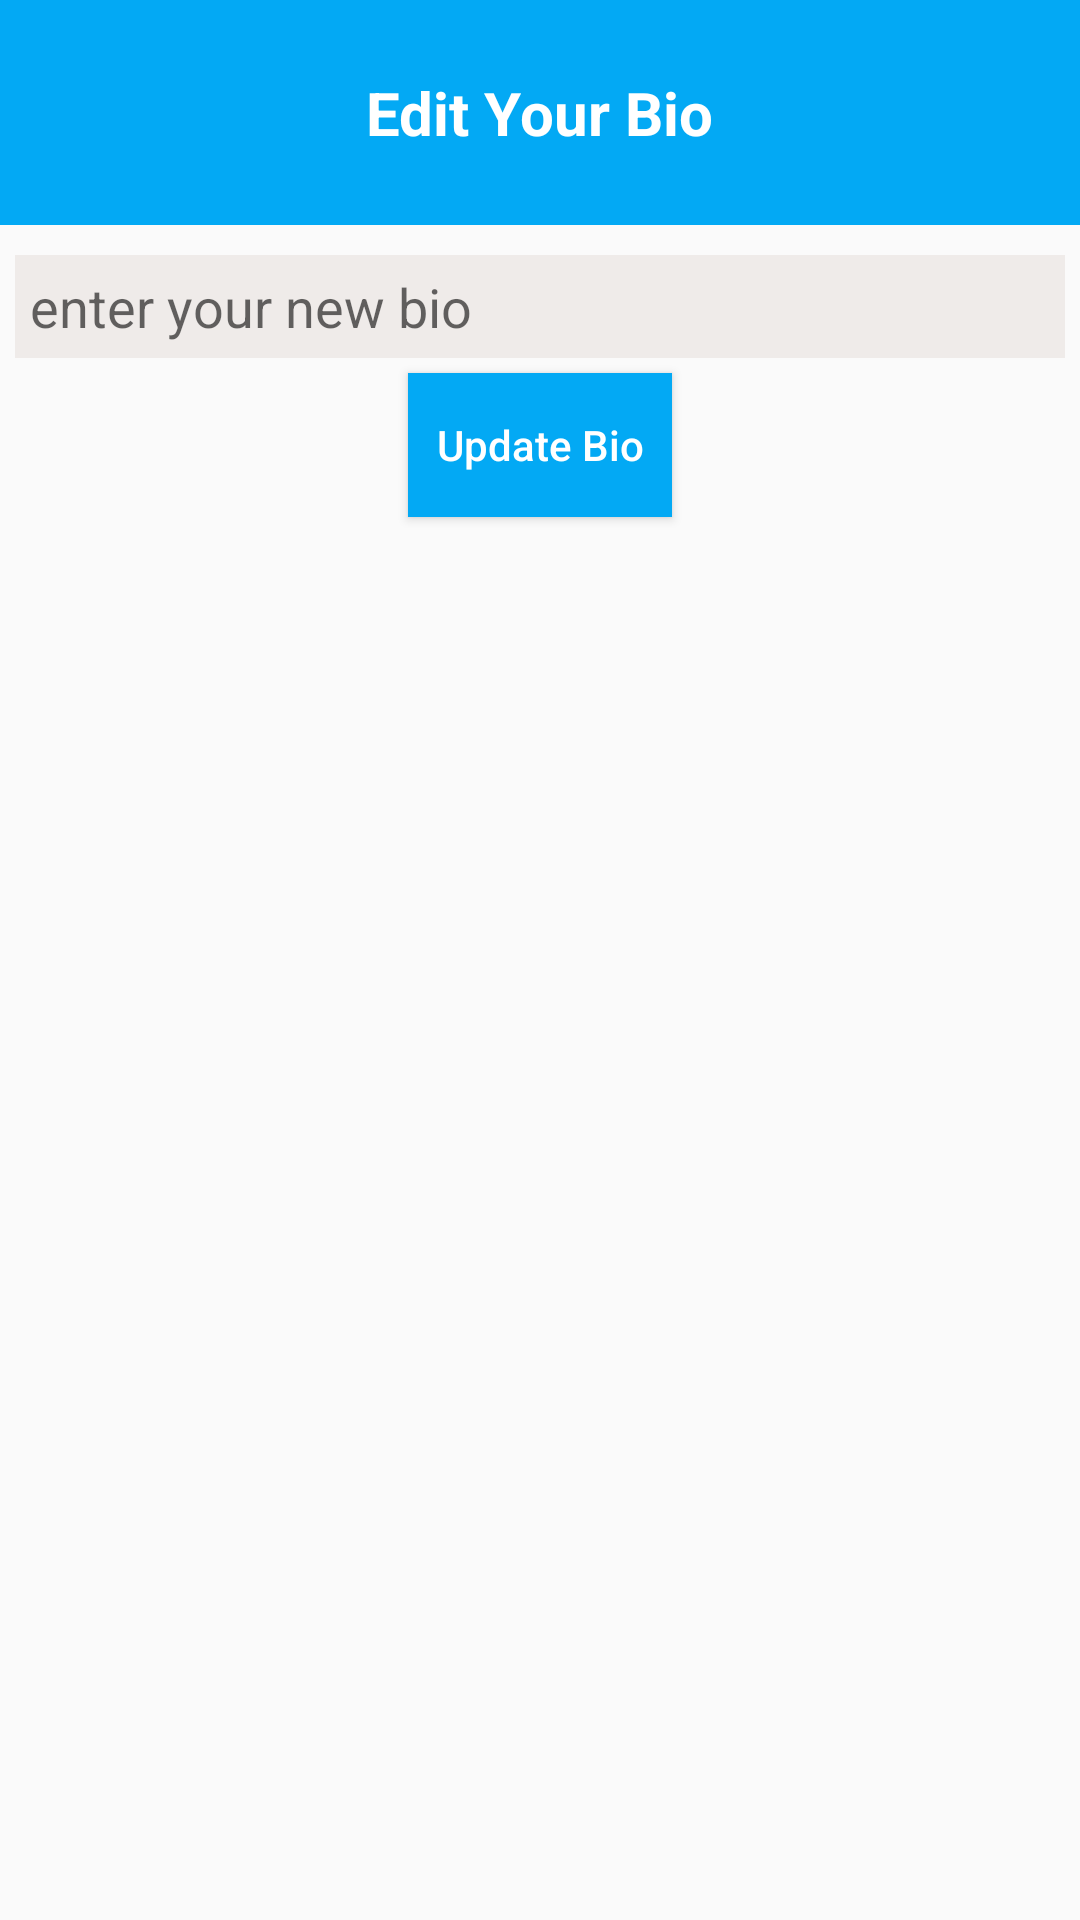

The Android layout XML behind this screen, and the referenced resources:
<!-- AndroidManifest.xml: application theme AppTheme -->
<!-- res/layout/bio_alert_dialog.xml -->
<?xml version="1.0" encoding="utf-8"?>
<LinearLayout
    xmlns:android="http://schemas.android.com/apk/res/android"
    android:layout_width="match_parent"
    android:layout_height="wrap_content"
    android:orientation="vertical">

    <RelativeLayout
        android:layout_width="match_parent"
        android:layout_height="75dp"
        android:background="@color/colorPrimary">

        <TextView
            android:layout_width="wrap_content"
            android:layout_height="wrap_content"
            android:text="@string/edit_your_bio"
            android:textColor="#fff"
            android:layout_centerInParent="true"
            android:textStyle="bold"
            android:textSize="20sp"/>
    </RelativeLayout>

    <EditText
        android:layout_width="match_parent"
        android:layout_height="wrap_content"
        android:background="#efebe9"
        android:id="@+id/bioUpdate_ET"
        android:hint="@string/enter_your_new_bio"
        android:padding="5dp"
        android:layout_marginTop="10dp"
        android:layout_marginStart="5dp"
        android:layout_marginEnd="5dp"/>


    <Button
        android:layout_width="wrap_content"
        android:layout_height="wrap_content"
        android:id="@+id/bioUpdate_BU"
        android:layout_gravity="center"
        android:background="@color/colorPrimary"
        android:layout_marginTop="5dp"
        android:layout_marginBottom="5dp"
        android:text="@string/update_bio"
        android:textAllCaps="false"
        android:textColor="#fff"/>

</LinearLayout>
<!-- resources referenced by this layout -->
<resources>
  <color name="colorPrimary">#03A9F4</color>
  <string name="edit_your_bio">Edit Your Bio</string>
  <string name="enter_your_new_bio">enter your new bio</string>
  <string name="update_bio">Update Bio</string>
  <style name="AppTheme" parent="Theme.AppCompat.Light.DarkActionBar">
          
          <item name="colorPrimary">@color/colorPrimary</item>
          <item name="colorPrimaryDark">@color/colorPrimaryDark</item>
          <item name="colorAccent">@color/colorAccent</item>
          <item name="android:windowContentOverlay">@null</item>
      </style>
  <color name="colorPrimaryDark">#0288d1</color>
  <color name="colorAccent">#00BCD4</color>
</resources>
